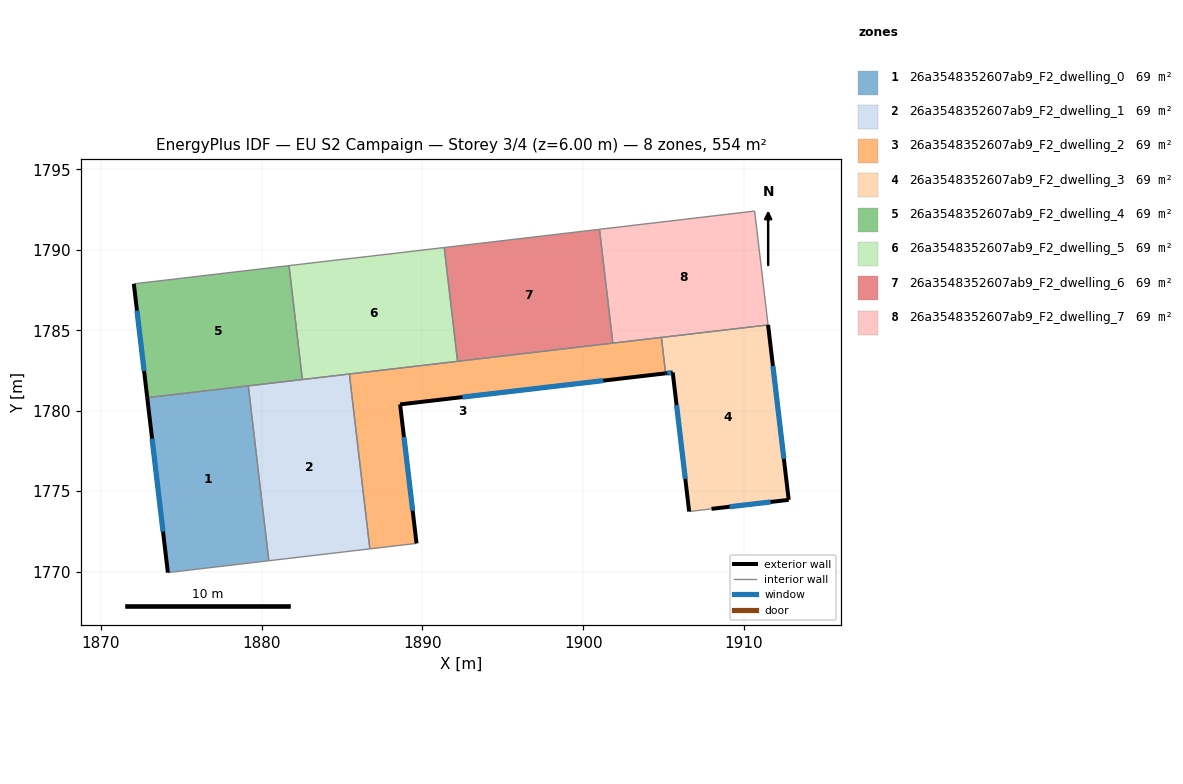
=== STOREY PLAN SPEC (per zone: floor XY polygon, exterior-wall plan segments, windows/doors) ===
zone 1: 26a3548352607ab9_F2_dwelling_0  (69.2 m²)
  floor: (1879.17, 1781.55) (1880.45, 1770.67) (1874.17, 1769.93) (1872.89, 1780.81)
  exterior wall: (1872.89, 1780.81) – (1874.17, 1769.93)  [11.0 m]
    window: (1873.19, 1778.26) – (1873.87, 1772.49)  [9.2 m²]
  interior walls: 3
zone 2: 26a3548352607ab9_F2_dwelling_1  (69.3 m²)
  floor: (1885.46, 1782.28) (1886.73, 1771.41) (1880.45, 1770.67) (1879.17, 1781.55)
  interior walls: 5
zone 3: 26a3548352607ab9_F2_dwelling_2  (69.3 m²)
  floor: (1904.86, 1784.56) (1905.12, 1782.32) (1888.61, 1780.39) (1889.63, 1771.75) (1886.73, 1771.41) (1885.46, 1782.28)
  exterior wall: (1888.61, 1780.39) – (1905.12, 1782.32)  [16.6 m]
    window: (1892.49, 1780.85) – (1901.24, 1781.87)  [14.0 m²]
  exterior wall: (1889.63, 1771.75) – (1888.61, 1780.39)  [8.7 m]
    window: (1889.39, 1773.78) – (1888.85, 1778.36)  [7.3 m²]
  interior walls: 6
zone 4: 26a3548352607ab9_F2_dwelling_3  (69.3 m²)
  floor: (1911.49, 1785.33) (1912.77, 1774.46) (1907.97, 1773.90) (1906.58, 1773.73) (1905.56, 1782.38) (1905.12, 1782.32) (1904.86, 1784.56)
  exterior wall: (1905.12, 1782.32) – (1905.56, 1782.38)  [0.4 m]
    window: (1905.22, 1782.34) – (1905.46, 1782.36)  [0.4 m²]
  exterior wall: (1912.77, 1774.46) – (1911.49, 1785.33)  [11.0 m]
    window: (1912.47, 1777.01) – (1911.79, 1782.78)  [9.2 m²]
  exterior wall: (1907.97, 1773.90) – (1912.77, 1774.46)  [4.8 m]
    window: (1909.10, 1774.03) – (1911.65, 1774.33)  [4.1 m²]
  exterior wall: (1905.56, 1782.38) – (1906.58, 1773.73)  [8.7 m]
    window: (1905.80, 1780.35) – (1906.34, 1775.76)  [7.3 m²]
  interior walls: 3
zone 5: 26a3548352607ab9_F2_dwelling_4  (69.2 m²)
  floor: (1881.70, 1789.02) (1882.53, 1781.94) (1872.89, 1780.81) (1872.05, 1787.89)
  exterior wall: (1872.05, 1787.89) – (1872.89, 1780.81)  [7.1 m]
    window: (1872.25, 1786.23) – (1872.69, 1782.47)  [6.0 m²]
  interior walls: 4
zone 6: 26a3548352607ab9_F2_dwelling_5  (69.3 m²)
  floor: (1891.35, 1790.15) (1892.18, 1783.07) (1882.53, 1781.94) (1881.70, 1789.02) (1884.24, 1789.32) (1886.80, 1789.61)
  interior walls: 7
zone 7: 26a3548352607ab9_F2_dwelling_6  (69.3 m²)
  floor: (1901.01, 1791.28) (1901.84, 1784.20) (1892.18, 1783.07) (1891.35, 1790.15)
  interior walls: 4
zone 8: 26a3548352607ab9_F2_dwelling_7  (69.2 m²)
  floor: (1910.66, 1792.41) (1911.49, 1785.33) (1901.84, 1784.20) (1901.01, 1791.28)
  interior walls: 5

=== DERIVED (storey summary) ===
Building: EU S2 Campaign
Storey: 3 of 4  (floor level z = 6.00 m)
Storey gross floor area: 554.0 m²
Zones on this storey: 8
  - 26a3548352607ab9_F2_dwelling_0: floor 69.2 m²; exterior wall 11.0 m (32.9 m²); 1 window(s) 9.2 m²; WWR 28.1%
  - 26a3548352607ab9_F2_dwelling_1: floor 69.3 m²
  - 26a3548352607ab9_F2_dwelling_2: floor 69.3 m²; exterior wall 25.3 m (76.0 m²); 2 window(s) 21.4 m²; WWR 28.1%
  - 26a3548352607ab9_F2_dwelling_3: floor 69.3 m²; exterior wall 24.9 m (74.8 m²); 4 window(s) 21.0 m²; WWR 28.1%
  - 26a3548352607ab9_F2_dwelling_4: floor 69.2 m²; exterior wall 7.1 m (21.4 m²); 1 window(s) 6.0 m²; WWR 28.1%
  - 26a3548352607ab9_F2_dwelling_5: floor 69.3 m²
  - 26a3548352607ab9_F2_dwelling_6: floor 69.3 m²
  - 26a3548352607ab9_F2_dwelling_7: floor 69.2 m²
Zone adjacency (shared interzone walls):
  - 26a3548352607ab9_F2_dwelling_0 ↔ 26a3548352607ab9_F2_dwelling_1
  - 26a3548352607ab9_F2_dwelling_0 ↔ 26a3548352607ab9_F2_dwelling_4
  - 26a3548352607ab9_F2_dwelling_1 ↔ 26a3548352607ab9_F2_dwelling_2
  - 26a3548352607ab9_F2_dwelling_1 ↔ 26a3548352607ab9_F2_dwelling_4
  - 26a3548352607ab9_F2_dwelling_1 ↔ 26a3548352607ab9_F2_dwelling_5
  - 26a3548352607ab9_F2_dwelling_2 ↔ 26a3548352607ab9_F2_dwelling_3
  - 26a3548352607ab9_F2_dwelling_2 ↔ 26a3548352607ab9_F2_dwelling_5
  - 26a3548352607ab9_F2_dwelling_2 ↔ 26a3548352607ab9_F2_dwelling_6
  - 26a3548352607ab9_F2_dwelling_2 ↔ 26a3548352607ab9_F2_dwelling_7
  - 26a3548352607ab9_F2_dwelling_3 ↔ 26a3548352607ab9_F2_dwelling_7
  - 26a3548352607ab9_F2_dwelling_4 ↔ 26a3548352607ab9_F2_dwelling_5
  - 26a3548352607ab9_F2_dwelling_5 ↔ 26a3548352607ab9_F2_dwelling_6
  - 26a3548352607ab9_F2_dwelling_6 ↔ 26a3548352607ab9_F2_dwelling_7